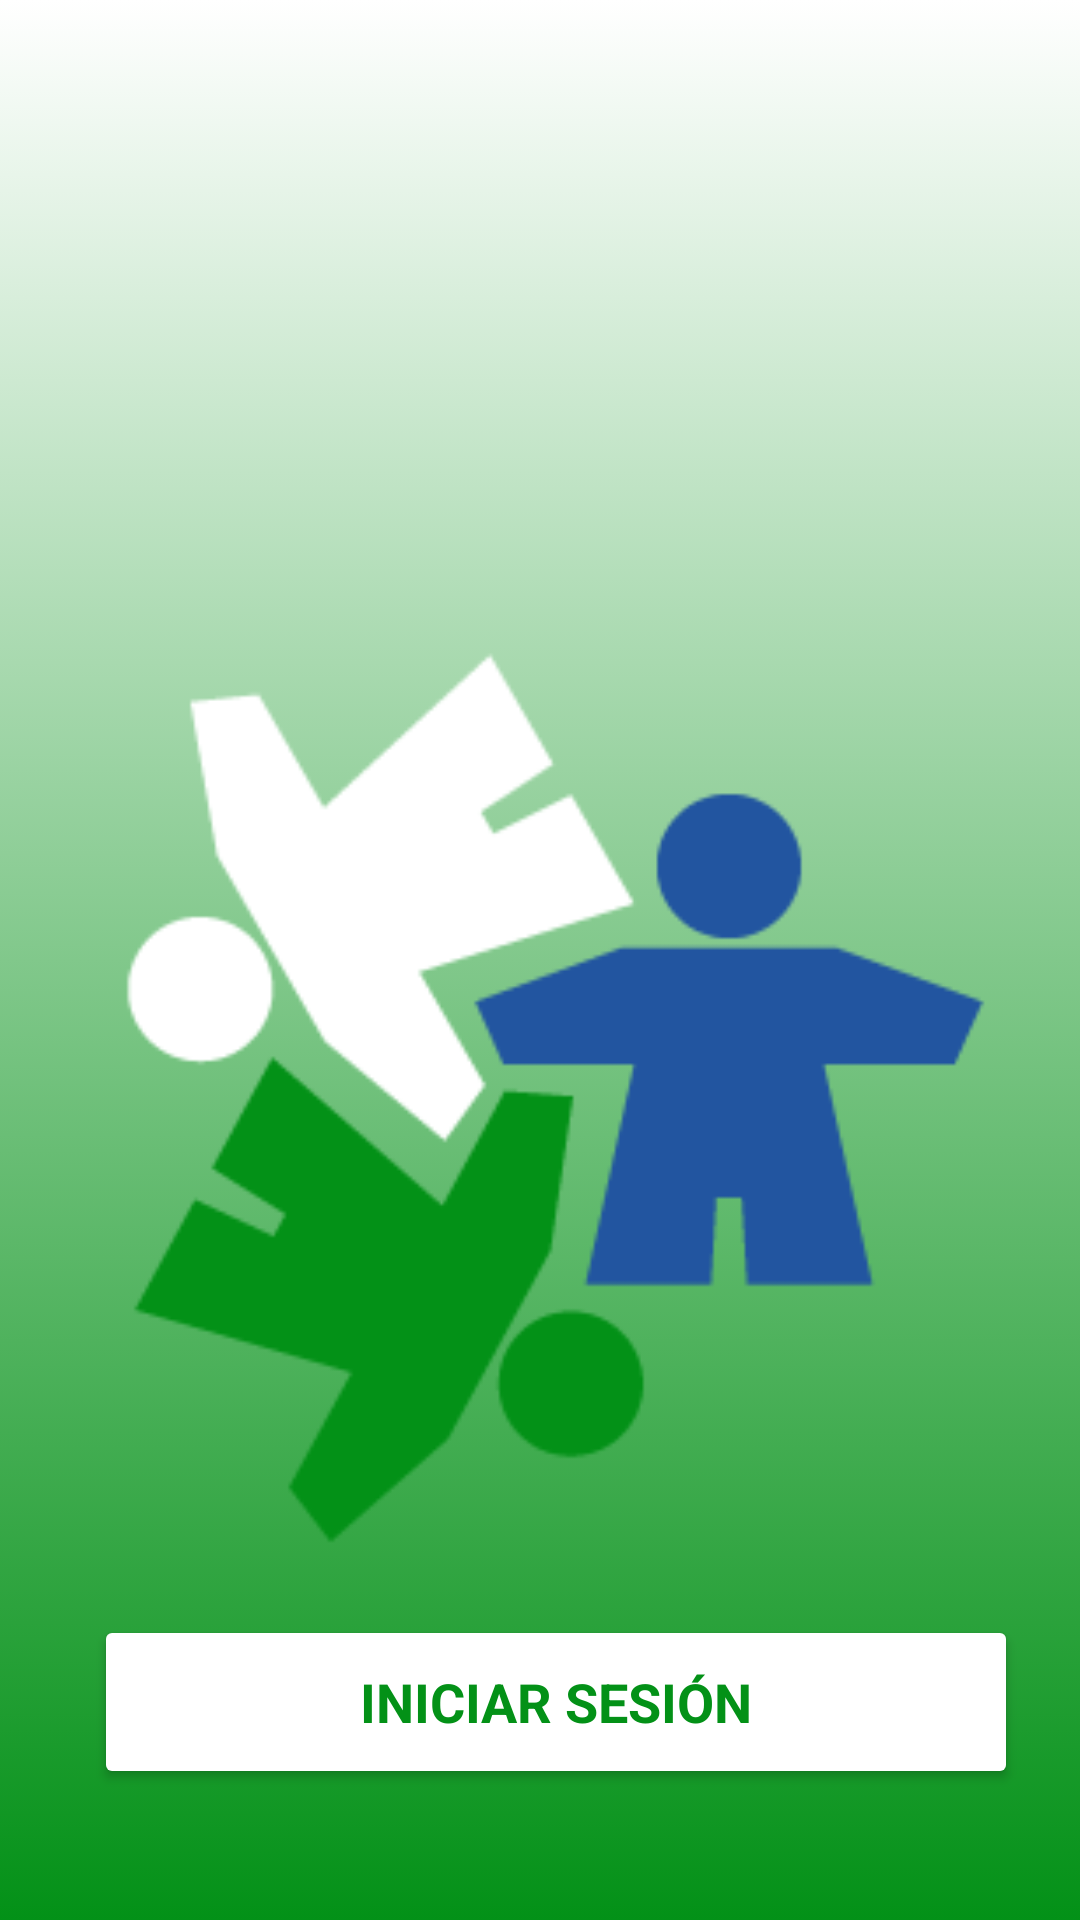

Android layout source for this screen:
<!-- AndroidManifest.xml: application theme Theme.HospitalBloom -->
<!-- res/layout/activity_main.xml -->
<?xml version="1.0" encoding="utf-8"?>
<androidx.constraintlayout.widget.ConstraintLayout xmlns:android="http://schemas.android.com/apk/res/android"
    xmlns:app="http://schemas.android.com/apk/res-auto"
    xmlns:tools="http://schemas.android.com/tools"
    android:id="@+id/main"
    android:layout_width="match_parent"
    android:layout_height="match_parent"
    android:background="@drawable/fondo_pantalla"
    tools:context=".MainActivity" >

    <ImageView
        android:id="@+id/IvLogoBloom"
        android:layout_width="399dp"
        android:layout_height="339dp"
        android:layout_marginTop="204dp"
        app:layout_constraintEnd_toEndOf="parent"
        app:layout_constraintStart_toStartOf="parent"
        app:layout_constraintTop_toTopOf="parent"
        app:srcCompat="@drawable/logo_bloom" />

    <Button
        android:id="@+id/btnIniciarSesionPantalla"
        android:layout_width="308dp"
        android:layout_height="58dp"
        android:layout_marginBottom="44dp"
        android:backgroundTint="@color/white"
        android:fontFamily="sans-serif"
        android:text="Iniciar Sesión"
        android:textColor="#039117"
        android:textSize="18dp"
        android:textStyle="bold"
        app:iconPadding="8dp"
        app:layout_constraintBottom_toBottomOf="parent"
        app:layout_constraintEnd_toEndOf="parent"
        app:layout_constraintHorizontal_bias="0.601"
        app:layout_constraintStart_toStartOf="parent"
        app:layout_constraintTop_toBottomOf="@+id/IvLogoBloom"
        app:layout_constraintVertical_bias="0.951" />
</androidx.constraintlayout.widget.ConstraintLayout>
<!-- resources referenced by this layout -->
<resources>
  <!-- drawable fondo_pantalla (drawable) -->
  <?xml version="1.0" encoding="utf-8"?>
  <selector xmlns:android="http://schemas.android.com/apk/res/android">
      <item>
          <shape android:shape="rectangle">
              <gradient
                  android:startColor="#FFFFFF"
                  android:endColor="#039117"
                  android:type="linear"
                  android:angle="270"/>
          </shape>
      </item>
  </selector>
  <!-- drawable logo_bloom: png bitmap (drawable, 7193 bytes) -->
  <style name="Theme.HospitalBloom" parent="Base.Theme.HospitalBloom" />
  <style name="Base.Theme.HospitalBloom" parent="Theme.Material3.DayNight.NoActionBar">
          
          
      </style>
  <!-- not gathered from this repository: default colours our renderer supplied (Android Studio template values) -->
  <color name="white">#FFFFFFFF</color>
</resources>
